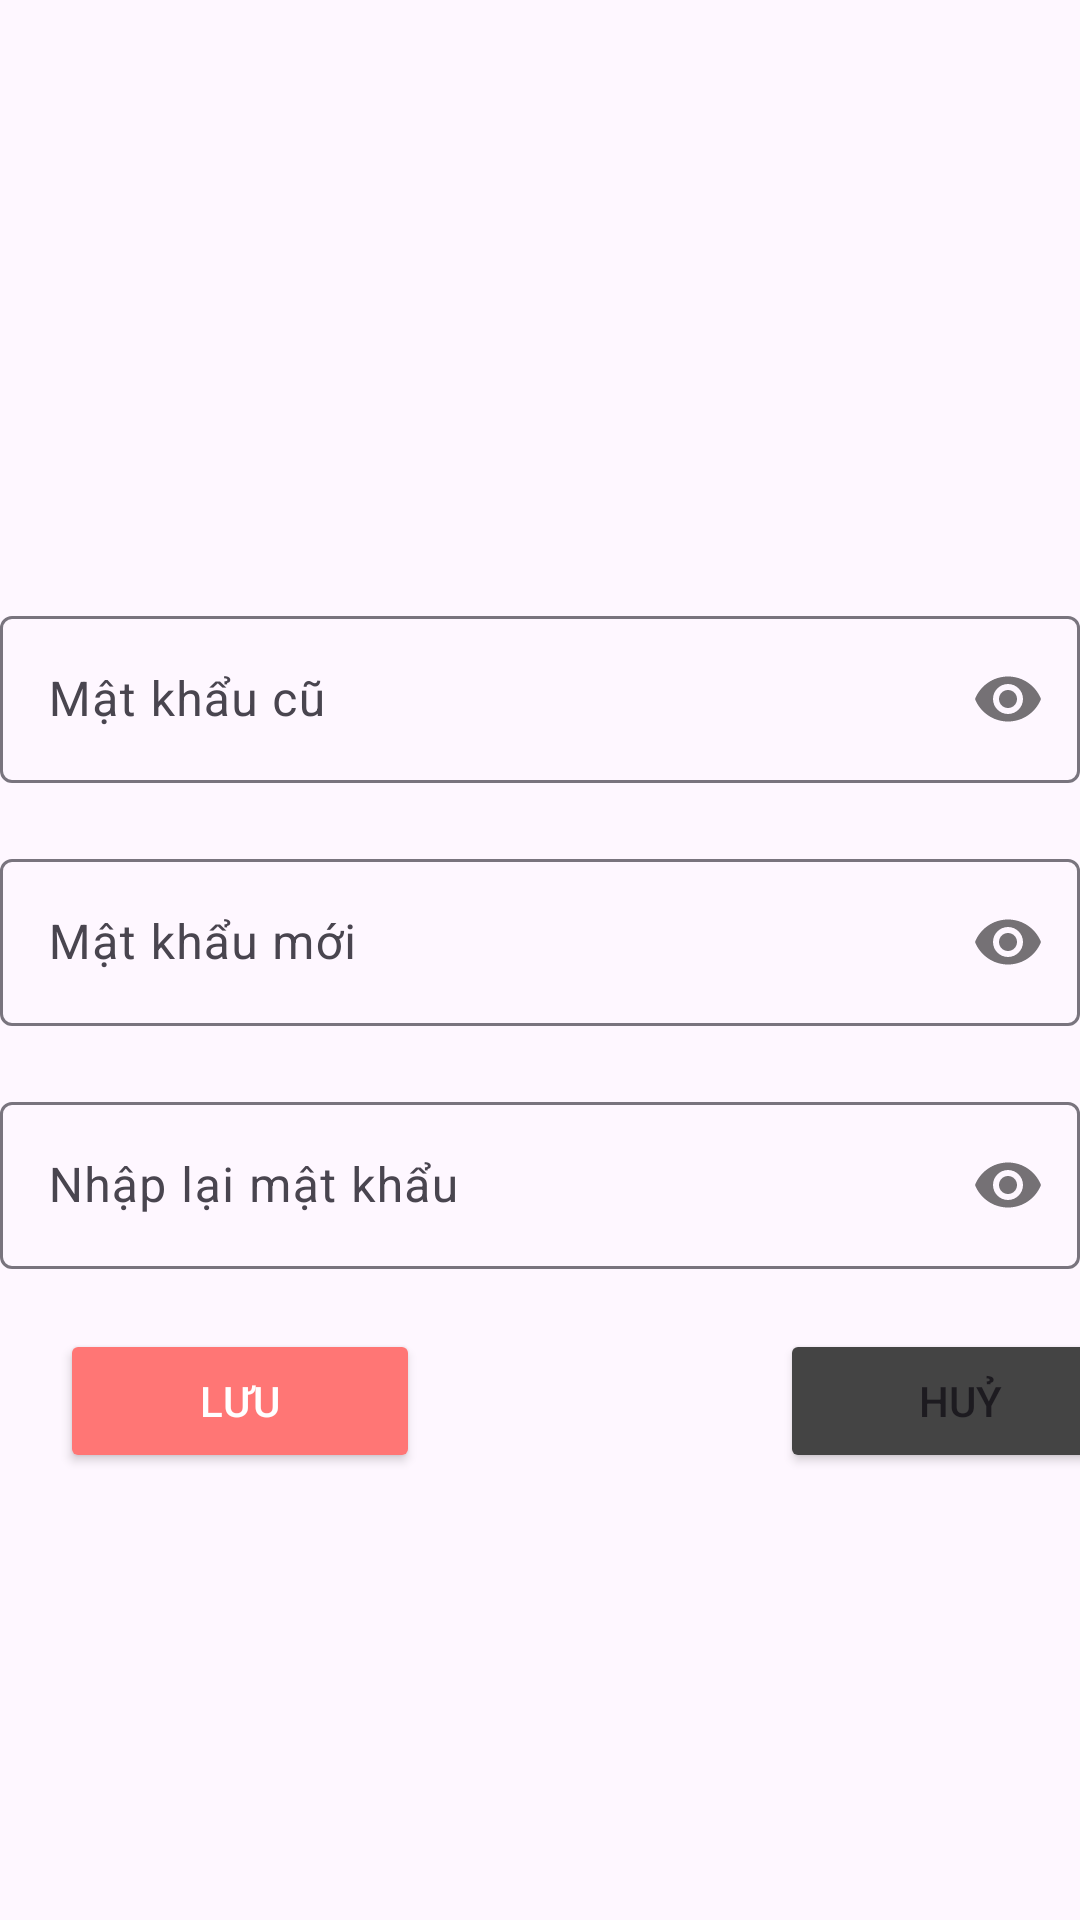

Here is an Android app screen rendered from its layout file. Give the layout XML and the strings, colors and styles it references.
<!-- AndroidManifest.xml: application theme Theme.Tuandvph31763_MOB3041_ass -->
<!-- res/layout/fragment_change_pass.xml -->
<?xml version="1.0" encoding="utf-8"?>
<LinearLayout xmlns:android="http://schemas.android.com/apk/res/android"
    xmlns:app="http://schemas.android.com/apk/res-auto"
    android:layout_width="match_parent"
    android:layout_height="match_parent"
    android:layout_margin="10dp"
    android:orientation="vertical">

    <ImageView
        android:layout_width="150dp"
        android:layout_height="200dp"
        android:layout_gravity="center"
        android:src="@drawable/secure" />

    <com.google.android.material.textfield.TextInputLayout
        android:layout_width="match_parent"
        android:layout_height="wrap_content"
        android:layout_gravity="center"
        android:layout_marginBottom="20dp"
        app:hintEnabled="true"
        app:passwordToggleEnabled="true">

        <com.google.android.material.textfield.TextInputEditText
            android:id="@+id/edMKCu"
            android:layout_width="match_parent"
            android:layout_height="wrap_content"
            android:hint="Mật khẩu cũ"
            android:inputType="textPassword"
            android:maxLines="1" />
    </com.google.android.material.textfield.TextInputLayout>

    <com.google.android.material.textfield.TextInputLayout
        android:layout_width="match_parent"
        android:layout_height="wrap_content"
        android:layout_gravity="center"
        android:layout_marginBottom="20dp"
        app:hintEnabled="true"
        app:passwordToggleEnabled="true">

        <com.google.android.material.textfield.TextInputEditText
            android:id="@+id/edMKMoi"
            android:layout_width="match_parent"
            android:layout_height="wrap_content"
            android:hint="Mật khẩu mới"
            android:inputType="textPassword"
            android:maxLines="1" />
    </com.google.android.material.textfield.TextInputLayout>

    <com.google.android.material.textfield.TextInputLayout
        android:layout_width="match_parent"
        android:layout_height="wrap_content"
        android:layout_gravity="center"
        android:layout_marginBottom="20dp"
        app:hintEnabled="true"
        app:passwordToggleEnabled="true">

        <com.google.android.material.textfield.TextInputEditText
            android:id="@+id/edNLMKU"
            android:layout_width="match_parent"
            android:layout_height="wrap_content"
            android:hint="Nhập lại mật khẩu"
            android:inputType="textPassword"
            android:maxLines="1" />
    </com.google.android.material.textfield.TextInputLayout>

    <LinearLayout
        android:layout_width="match_parent"
        android:layout_height="wrap_content"
        android:orientation="horizontal">

        <Button
            android:id="@+id/btnLuu"
            android:layout_width="120dp"
            android:layout_height="wrap_content"
            android:layout_marginLeft="20dp"
            android:backgroundTint="#ff7675"
            android:text="Lưu"
            android:textColor="@color/white" />

        <Button
            android:id="@+id/btnHuy"
            android:layout_width="120dp"
            android:layout_height="wrap_content"
            android:layout_marginLeft="120dp"
            android:backgroundTint="#444444"
            android:text="Huỷ" />

    </LinearLayout>
</LinearLayout>
<!-- resources referenced by this layout -->
<resources>
  <style name="Theme.Tuandvph31763_MOB3041_ass" parent="Base.Theme.Tuandvph31763_MOB3041_ass" />
  <style name="Base.Theme.Tuandvph31763_MOB3041_ass" parent="Theme.Material3.DayNight.NoActionBar">
          
          
      </style>
  <!-- not gathered from this repository: default colours our renderer supplied (Android Studio template values) -->
  <color name="white">#FFFFFFFF</color>
</resources>
